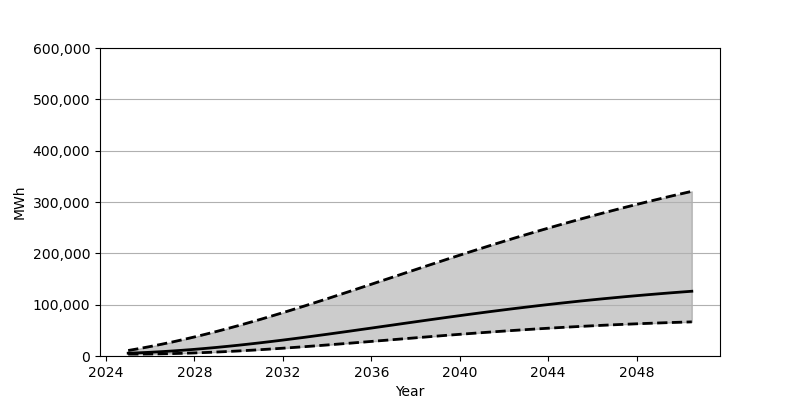

The file beside this chart, header and first rows:
Date, Low, Base, High
2025-01-01, 3653, 5455, 10737
2025-07-01, 3706, 6272, 14478
2026-01-01, 3906, 7270, 18502
2026-07-01, 4242, 8446, 22785
2027-01-01, 4705, 9792, 27320
2027-07-01, 5288, 11302, 32108
2028-01-01, 5989, 12973, 37126
2028-07-01, 6808, 14785, 42377
2029-01-01, 7729, 16738, 47843
2029-07-01, 8751, 18831, 53510
2030-01-01, 9872, 21046, 59357
2030-07-01, 11083, 23388, 65397
2031-01-01, 12374, 25833, 71591
2031-07-01, 13743, 28377, 77945
2032-01-01, 15183, 31019, 84435
2032-07-01, 16681, 33744, 91059
2033-01-01, 18237, 36545, 97787
2033-07-01, 19848, 39406, 104622
2034-01-01, 21500, 42328, 111536
2034-07-01, 23184, 45294, 118528
2035-01-01, 24902, 48301, 125579
2035-07-01, 26637, 51342, 132667
2036-01-01, 28394, 54396, 139791
2036-07-01, 30156, 57465, 146932
2037-01-01, 31922, 60537, 154080
2037-07-01, 33683, 63608, 161223
2038-01-01, 35435, 66666, 168339
2038-07-01, 37173, 69705, 175433
2039-01-01, 38894, 72716, 182489
2039-07-01, 40589, 75694, 189495
2040-01-01, 42252, 78636, 196438
2040-07-01, 43883, 81535, 203325
2041-01-01, 45480, 84378, 210125
2041-07-01, 47034, 87171, 216848
2042-01-01, 48545, 89908, 223488
2042-07-01, 50009, 92585, 230030
2043-01-01, 51423, 95194, 236475
2043-07-01, 52790, 97739, 242828
2044-01-01, 54108, 100214, 249077
2044-07-01, 55371, 102624, 255219
2045-01-01, 56580, 104962, 261257
2045-07-01, 57736, 107232, 267184
2046-01-01, 58840, 109423, 273002
2046-07-01, 59894, 111548, 278723
2047-01-01, 60889, 113607, 284337
2047-07-01, 61834, 115596, 289841
2048-01-01, 62729, 117513, 295244
2048-07-01, 63573, 119369, 300553
2049-01-01, 64371, 121155, 305760
2049-07-01, 65118, 122880, 310874
2050-01-01, 65817, 124546, 315889
2050-07-01, 66476, 126149, 320817
